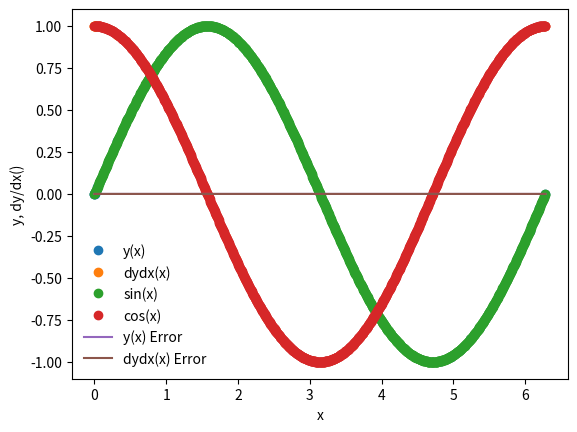

Python code for this plot:
%matplotlib inline
import matplotlib.pyplot as plt
import numpy as np

def dydx(x,y):
    y_derivs = np.zeros(2)
    y_derivs[0] = y[1]
    y_derivs[1] = -1*y[0]
    return y_derivs

def rk4_mv_core(dydx, xi, yi, nv, h):
    
    k1 = np.zeros(nv)
    k2 = np.zeros(nv)
    k3 = np.zeros(nv)
    k4 = np.zeros(nv)
    
    x_ipoh = xi + 0.5*h
    
    x_ipo = xi + h
    
    y_temp = np.zeros(nv)
    
    y_derivs = dydx(xi,yi)
    k1[:]=h*y_derivs[:]
    
    y_temp[:] = yi[:] + 0.5*k1[:]
    y_derivs = dydx(x_ipoh, y_temp)
    k2[:] = h*y_derivs[:]
    
    y_temp[:] = yi[:] + 0.5*k2[:]
    y_derivs = dydx(x_ipoh, y_temp)
    k3[:] = h*y_derivs[:]
    
    y_temp[:] = yi[:] + k3[:]
    y_derivs = dydx(x_ipoh, y_temp)
    k4[:] = h*y_derivs[:]
    
    yipo = yi +(k1 + 2*k2 + 2*k3 + k4)/6.
    return yipo

def rk4_mv_ad(dydx, x_i, y_i, nv, h, tol):
    SAFETY = 0.9
    H_NEW_FAC = 2.0
    imax = 10000
    i = 0
    Delta = np.full(nv, 2*tol)
    h_step = h
    while(Delta.max()/tol > 1.0):
        y_2 = rk4_mv_core(dydx, x_i, y_i, nv, h_step)
        y_1 = rk4_mv_core(dydx, x_i, y_i, nv, 0.5*h_step)
        y_11 = rk4_mv_core(dydx, x_i+0.5*h_step, y_1, nv, 0.5*h_step)
        Delta = np.fabs(y_2 - y_11)
        if(Delta.max()/tol>1.0):
            h_step *= SAFETY * (Delta.max()/tol)**(-0.25)
            
        if(i>=imax):
            print("too many iterations in rk4_mv_ad()")
            raise StopIteration("Ending after i = ", i)
        
        i+=1
        
    h_new = np.fmin(h_step * (Delta.max()/tol)**(-0.9),h_step*H_NEW_FAC)
    
    return y_2, h_new, h_step

def rk4_mv(dfdx, a, b, y_a, tol):
    xi = a
    yi = y_a.copy()
    h = 1.0e-4 * (b-a)
    imax = 10000
    i = 0
    nv = len(y_a)
    
    x = np.full(1,a)
    y = np.full((1,nv), y_a)
    
    flag = 1
    
    while(flag):
        yi_new, h_new, h_step = rk4_mv_ad(dydx, xi, yi, nv, h, tol)
        
        h = h_new
        
        if(xi + h_step > b):
            h = b-xi
            
            yi_new,h_new,h_step= rk4_mv_ad(dydx, xi, yi, nv, h, tol)
            
            flag = 0
        xi += h_step
        yi[:] = yi_new[:]
        x = np.append(x,xi)
        y_new = np.zeros((len(x), nv))
        
        y_new[0:len(x)-1,:] = y
        y_new[-1,:] = yi[:]
        
        del y
        
        y = y_new
        
        if(i>=imax):
            print("Maximum iterations reached.")
            raise StopIteration("Iteration number = ",i)
            
        i+=1
        s = "i = %3d\tx = %9.8f\th = %9.8f\tb=%9.8f" %(i,xi,h_step,b)
        print(s)
        
        if(xi==b):
            flag = 0
    return x,y

a = 0.0
b = 2.0*np.pi

y_0 = np.zeros(2)
y_0[0] = 0.0
y_0[1] = 1.0
nv = 2
tolerance = 1.0e-6
x,y= rk4_mv(dydx,a,b,y_0,tolerance)

plt.plot(x,y[:,0],'o',label='y(x)')
plt.plot(x,y[:,1],'o',label='dydx(x)')
xx = np.linspace(0,2.0*np.pi,1000)
plt.plot(xx,np.sin(xx),'o',label='sin(x)')
plt.plot(xx,np.cos(xx),'o',label='cos(x)')
plt.xlabel('x')
plt.ylabel('y, dy/dx()')
plt.legend(frameon=False)

sine = np.sin(x)
cosine = np.cos(x)

y_error = (y[:,0] - sine)
dydx_error = (y[:,1] - cosine)
plt.plot(x,y_error,label='y(x) Error')
plt.plot(x,dydx_error,label='dydx(x) Error')
plt.legend(frameon=False)

